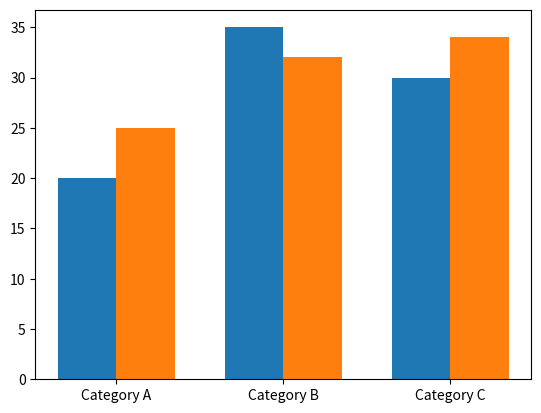

Generate this figure with matplotlib:
import matplotlib.pyplot as plt
import numpy as np

def render():
    fig, ax = plt.subplots()
    categories = ['Category A', 'Category B', 'Category C']
    x = np.arange(len(categories))
    width = 0.35
    
    rects1 = ax.bar(x - width/2, [20, 35, 30], width, label='Group 1', color='#1f77b4')
    rects2 = ax.bar(x + width/2, [25, 32, 34], width, label='Group 2', color='#ff7f0e')
    
    ax.set_xticks(x)
    ax.set_xticklabels(categories)
    return fig

if __name__ == "__main__":
    fig = render()
    plt.show()
